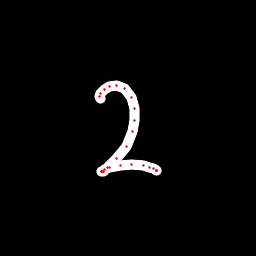

Data behind this chart, as committed beside it:
x, y, hover, eod
100.5, 98.87, 0.0, 0.0
99.99, 96.79, 0.0, 0.0
100.9, 93.41, 0.0, 0.0
104.1, 89.13, 0.0, 0.0
109.5, 86.22, 0.0, 0.0
116.3, 85.03, 0.0, 0.0
124.4, 88.27, 0.0, 0.0
131.3, 97.11, 0.0, 0.0
134.4, 108.1, 0.0, 0.0
134.5, 120.1, 0.0, 0.0
132.6, 131.8, 0.0, 0.0
126, 146.5, 0.0, 0.0
116.8, 158.8, 0.0, 0.0
108, 167.6, 0.0, 0.0
103.6, 171.3, 0.0, 0.0
101.8, 171.9, 0.0, 0.0
101.7, 171.7, 0.0, 0.0
102.4, 171.4, 0.0, 0.0
104.4, 169.9, 0.0, 0.0
109.9, 167.7, 0.0, 0.0
120.3, 165.6, 0.0, 0.0
131.8, 164.7, 0.0, 0.0
143.1, 165.8, 0.0, 0.0
149.8, 167.4, 0.0, 0.0
153.6, 168.7, 0.0, 0.0
156.1, 170.1, 0.0, 0.0
156.7, 170.7, 0.0, 0.0
156.6, 170.2, 0.0, 0.0
156.3, 170, 0.0, 1.0
